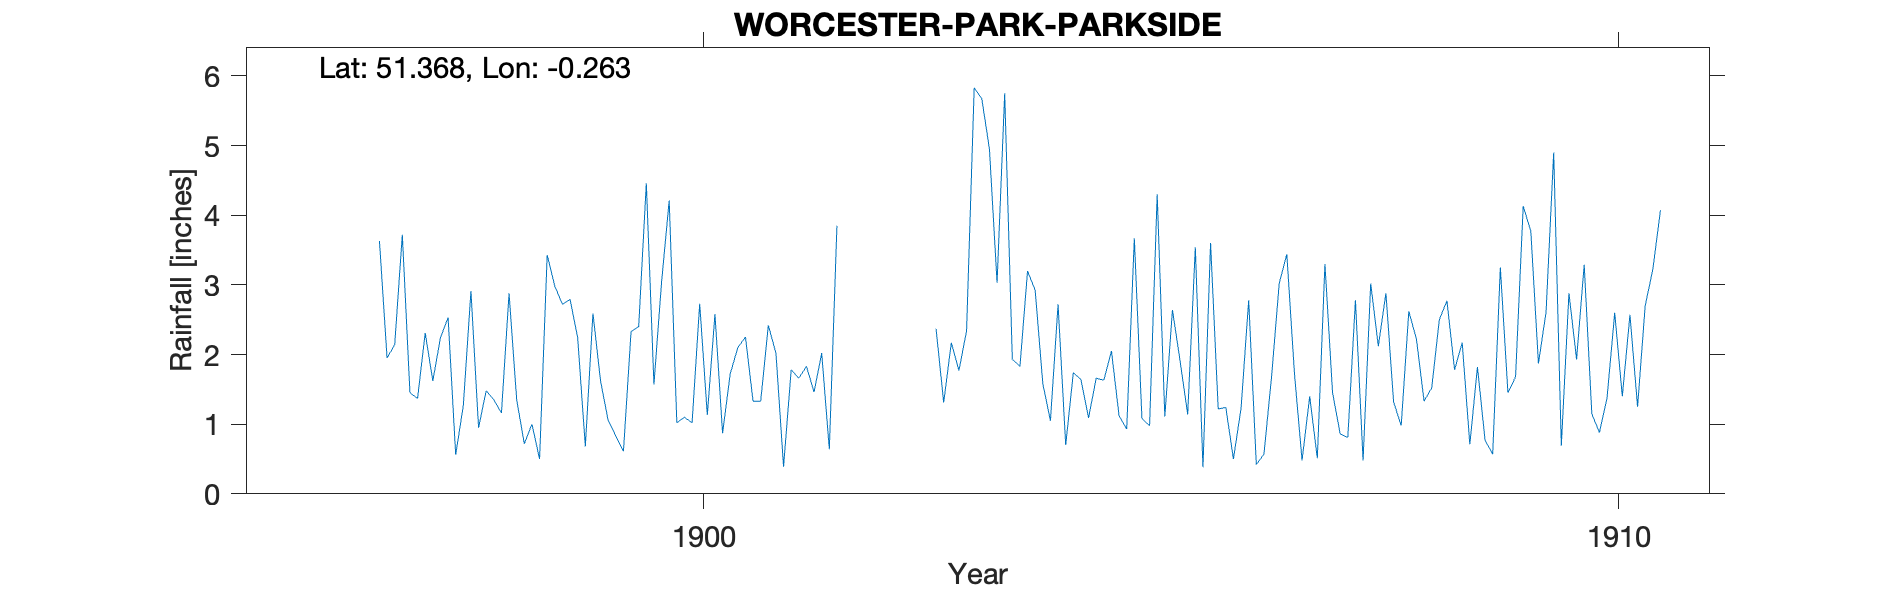

The file beside this chart, header and first rows:
WORCESTER-PARK-PARKSIDE, , , , , , , , , , , , , , , , , , , , , , , 
Grid ref, TQ210647, Long, -0.2629, Lat, 51.37, Elevation, 80, ft, , , , , , , , , , , , , , , 
Station no, RR8398, , , , , , , , , , , , , , , , , , , , , , 
, 1890, 1891, 1892, 1893, 1894, 1895, 1896, 1897, 1898, 1899, 1900, 1901, 1902, 1903, 1904, 1905, 1906, 1907, 1908, 1909, 1910, 1911, 1912
January, , , , , , , , 1.95, 0.95, 2.79, 3.04, 1.33, , 2.37, 3.2, 1.12, 3.6, 0.48, 1.32, 0.77, 1.93, , 
February, , , , , , , , 2.14, 1.48, 2.24, 4.21, 1.33, , 1.31, 2.92, 0.93, 1.22, 1.4, 0.98, 0.57, 3.29, , 
March, , , , , , , , 3.72, 1.35, 0.68, 1.02, 2.42, , 2.17, 1.58, 3.67, 1.24, 0.51, 2.62, 3.25, 1.15, , 
April, , , , , , , , 1.45, 1.16, 2.59, 1.1, 2.02, , 1.77, 1.05, 1.08, 0.5, 3.3, 2.22, 1.45, 0.88, , 
May, , , , , , , , 1.37, 2.88, 1.62, 1.02, 0.39, , 2.34, 2.72, 0.98, 1.23, 1.45, 1.33, 1.68, 1.38, , 
June, , , , , , , , 2.31, 1.35, 1.05, 2.73, 1.78, , 5.83, 0.7, 4.3, 2.78, 0.86, 1.52, 4.13, 2.6, , 
July, , , , , , , , 1.62, 0.72, 0.83, 1.13, 1.66, , 5.67, 1.74, 1.11, 0.42, 0.81, 2.5, 3.77, 1.4, , 
August, , , , , , , , 2.24, 1, 0.61, 2.58, 1.83, , 4.95, 1.64, 2.64, 0.57, 2.78, 2.77, 1.87, 2.57, , 
September, , , , , , , , 2.53, 0.5, 2.33, 0.87, 1.46, , 3.03, 1.09, 1.91, 1.68, 0.48, 1.78, 2.61, 1.25, , 
October, , , , , , , , 0.56, 3.43, 2.4, 1.72, 2.02, , 5.75, 1.66, 1.14, 3.02, 3.02, 2.17, 4.9, 2.7, , 
November, , , , , , , , 1.27, 2.98, 4.46, 2.1, 0.64, , 1.93, 1.63, 3.54, 3.44, 2.12, 0.71, 0.69, 3.22, , 
December, , , , , , , 3.63, 2.91, 2.72, 1.57, 2.25, 3.85, , 1.83, 2.05, 0.38, 1.73, 2.88, 1.82, 2.88, 4.07, , 
Total, , , , , , , , 24.07, 20.52, 23.17, 23.77, 20.73, , 38.95, 21.98, 22.8, 21.43, 20.09, 21.74, 28.57, 26.44, , 
Exact location in grounds unknown, , , , , , , , , , , , , , , , , , , , , , , 
NGR is near kitchen garden at lowest ele…, , , , , , , , , , , , , , , , , , , , , , , 
